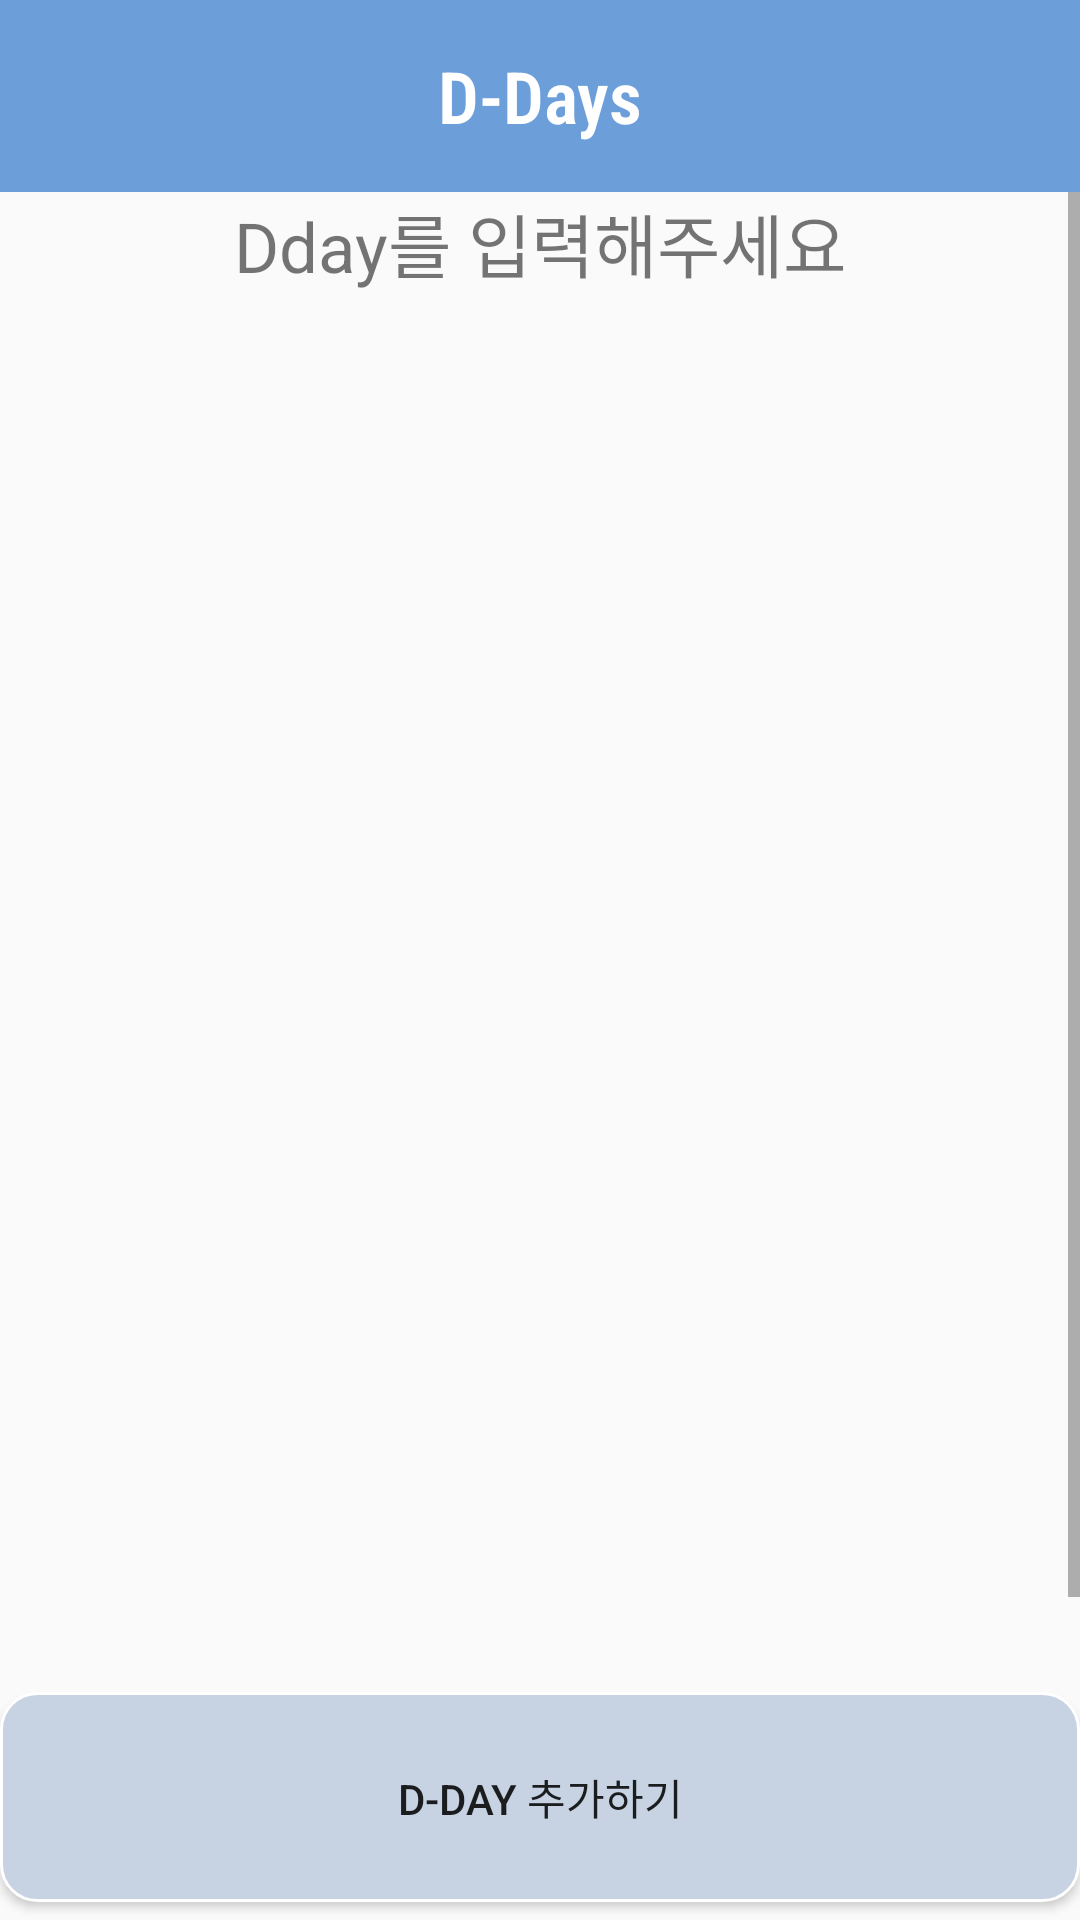

The Android layout XML behind this screen, and the referenced resources:
<!-- AndroidManifest.xml: application theme AppTheme -->
<!-- res/layout/activity_dday.xml -->
<?xml version="1.0" encoding="utf-8"?>
<LinearLayout xmlns:android="http://schemas.android.com/apk/res/android"
    xmlns:app="http://schemas.android.com/apk/res-auto"
    xmlns:tools="http://schemas.android.com/tools"
    android:layout_width="match_parent"
    android:layout_height="match_parent"
    android:orientation="vertical">

    <TextView
        android:id="@+id/textView4"
        android:layout_width="match_parent"
        android:layout_height="64dp"
        android:background="#6C9FDA"
        android:fontFamily="sans-serif-condensed-light"
        android:gravity="bottom|center|fill_vertical"
        android:text="D-Days"
        android:textColor="#FFFFFF"
        android:textSize="24sp"
        android:textStyle="bold" />

    <ScrollView
        android:layout_width="match_parent"
        android:layout_height="500dp">

        <LinearLayout
            android:layout_width="match_parent"
            android:layout_height="match_parent"
            android:orientation="vertical">

            <TextView
                android:id="@+id/txt_dday"
                android:layout_width="match_parent"
                android:layout_height="wrap_content"
                android:gravity="center"
                android:text="Dday를 입력해주세요"
                android:textSize="23sp" />

            <ListView
                android:id="@+id/dday_list"
                android:layout_width="match_parent"
                android:layout_height="500dp">

            </ListView>
        </LinearLayout>
    </ScrollView>

    <Button
        android:id="@+id/dday_insert"
        android:layout_width="match_parent"
        android:layout_height="70dp"
        android:layout_gravity="bottom"
        android:background="@drawable/mosury"
        android:text="D-day 추가하기" />

</LinearLayout>
<!-- resources referenced by this layout -->
<resources>
  <!-- drawable mosury (drawable-v24) -->
  <?xml version="1.0" encoding="utf-8"?>
  <shape xmlns:android="http://schemas.android.com/apk/res/android"
      android:padding="10dp"
      android:shape="rectangle" >
      <solid android:color="#C7D3E3" />
      <corners
          android:bottomLeftRadius="12dp"
          android:bottomRightRadius="12dp"
          android:topLeftRadius="12dp"
          android:topRightRadius="12dp" />
      <stroke
          android:width="1dp"
          android:color="#FFFFFF" />
  </shape>
  <style name="AppTheme" parent="Theme.AppCompat.Light.DarkActionBar">
          
          <item name="colorPrimary">#6C9FDA</item>
          <item name="colorPrimaryDark">@color/colorPrimaryDark</item>
          <item name="colorAccent">@color/colorAccent</item>
      </style>
  <!-- not gathered from this repository: default colours our renderer supplied (Android Studio template values) -->
  <color name="colorPrimaryDark">#FF3700B3</color>
  <color name="colorAccent">#FF03DAC5</color>
</resources>
